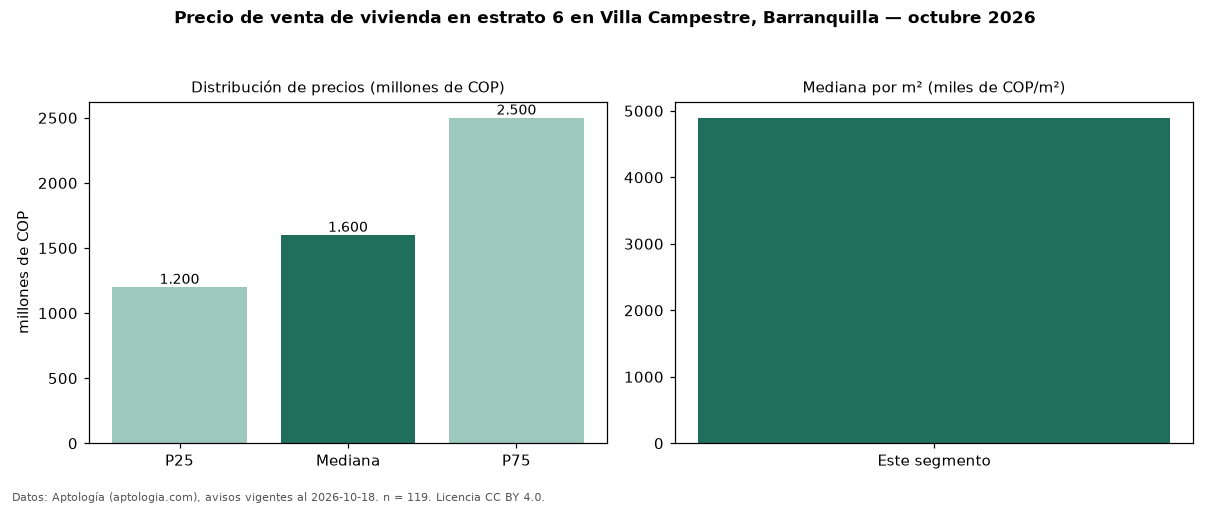

The file beside this chart, header and first rows:
seccion, metrica, valor, moneda, n
precio, p25, 1200000000, COP, 119
precio, mediana, 1600000000, COP, 119
precio, p75, 2500000000, COP, 119
precio, minimo, 440000000, COP, 119
precio, maximo, 6000000000, COP, 119
m2, mediana_precio_m2, 4894953, COP, 118
m2, area_mediana_m2, 347.0, m2, 118
admin, mediana_admin_mes, 1100000, COP, 84
banos, mediana_banos, 4.0, , 
parqueadero, pct_con_parqueadero, 100.0, %, 115
estrato, estrato_mas_frecuente, 6, , 119
habitaciones, 3+, 1630000000, COP, 117
fuente, fecha_datos, 2026-10-18, , 
fuente, atribucion, https://www.aptologia.com/venta/barranqu…, , 
fuente, licencia, CC BY 4.0, , 
